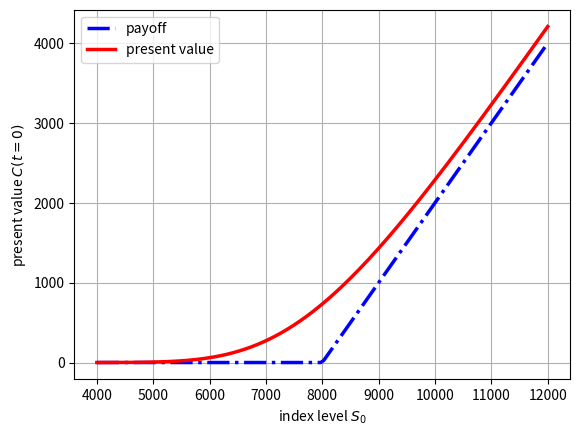

Generate this figure with matplotlib: (Note: this script raises an exception after producing the figure.)
#taken from:
#http://suhasghorp.com/options-and-volatility-smile/
import time

import pandas as pd

# BSM option valuation
import math
import numpy as np
import matplotlib as mpl
import matplotlib.pyplot as plt
from scipy.integrate import quad
from scipy.optimize import brentq
from scipy.interpolate import interp2d
from mpl_toolkits.mplot3d import Axes3D
from matplotlib import cm

## Helper functions ##
def dN(x):
    ''' Probability density function of standard normal random variable x.'''
    return math.exp(-0.5 * x ** 2) / math.sqrt(2 * math.pi)

def N(d):
    ''' Cumulative density function of standard normal random variable x. '''
    return quad(lambda x: dN(x), -20, d, limit=50)[0]

def d1f(St, K, t, T, r, sigma):
    ''' Black-Scholes-Merton d1 function.
        Parameters see e.g. BSM_call_value function. '''
    d1 = (math.log(St / K) + (r + 0.5 * sigma ** 2)
        * (T - t)) / (sigma * math.sqrt(T - t))
    return d1

def BSM_call_value(St, K, t, T, r, sigma):
    ''' Calculates Black-Scholes-Merton European call option value
        Parameters
    ==========
    St: float
    stock/index level at time t
    K: float
    strike price
    t: float
    valuation date
    T: float
    date of maturity/time-to-maturity if t = 0; T > t
    r: float
    constant, risk-less short rate
    sigma: float
    volatility
    Returns
    =======
    call_value: float
    European call present value at t
    '''
    d1 = d1f(St, K, t, T, r, sigma)
    d2 = d1 - sigma * math.sqrt(T - t)
    call_value = St * N(d1) - math.exp(-r * (T - t)) * K * N(d2)
    return call_value

def BSM_put_value(St, K, t, T, r, sigma):
    ''' Calculates Black-Scholes-Merton European put option value.
    Parameters
    ==========
    St: float
    stock/index level at time t
    K: float
    strike price
    t: float
    valuation date
    T: float
    date of maturity/time-to-maturity if t = 0; T > t
    r: float
    constant, risk-less short rate
    sigma: float
    volatility
    Returns
    =======
    put_value: float
    European put present value at t
    '''
    put_value = BSM_call_value(St, K, t, T, r, sigma) - St + math.exp(-r * (T - t)) * K
    return put_value

# Test Option Payoff and Time value
K = 8000 # Strike price
T = 1.0 # time-to-maturity
r = 0.025 # constant, risk-free rate
vol = 0.2 # constant volatility

# Generate spot prices
S = np.linspace(4000, 12000, 150)
h = np.maximum(S - K, 0) # payoff of the option
C = [BSM_call_value(Szero, K, 0, T, r, vol) for Szero in S] #BS call option values

plt.figure()
plt.plot(S, h, 'b-.', lw=2.5, label='payoff') # plot inner value at maturity
plt.plot(S, C, 'r', lw=2.5, label='present value') # plot option present value
plt.grid(True)
plt.legend(loc=0)
plt.xlabel('index level $S_0$')
plt.ylabel('present value $C(t=0)$')

# input("Press Enter to continue...")

time.sleep(10)


# model parameters
S0 = 100.0 # initial index level
T = 10.0 # time horizon
r = 0.05 # risk-less short rate
vol = 0.2 # instantaneous volatility
# simulation parameters
np.random.seed(250000)
#generate a pd array with business dates, ignores holidays
gbm_dates = pd.DatetimeIndex(start='10-05-2007',end='10-05-2017',freq='B')
M = len(gbm_dates) # time steps
I = 1 # index level paths
dt = 1 / 252. # 252 business days a year
df = math.exp(-r * dt) # discount factor

# stock price paths
rand = np.random.standard_normal((M, I)) # random numbers
S = np.zeros_like(rand) # stock matrix
S[0] = S0 # initial values
for t in range(1, M): # stock price paths using Eq.5
    S[t] = S[t - 1] * np.exp((r - vol ** 2 / 2) * dt + vol * rand[t] * math.sqrt(dt))
#create a pd dataframe with date as index and a column named "spot"
gbm = pd.DataFrame(S[:, 0], index=gbm_dates, columns=['spot'])
gbm['returns'] = np.log(gbm['spot'] / gbm['spot'].shift(1)) #log returns
# Realized Volatility
gbm['realized_var'] = 252 * np.cumsum(gbm['returns'] ** 2) / np.arange(len(gbm))
gbm['realized_vol'] = np.sqrt(gbm['realized_var'])
print (gbm.head())
gbm = gbm.dropna()

plt.figure(figsize=(9, 6))
plt.subplot(211)
gbm['spot'].plot()
plt.ylabel('daily quotes')
plt.grid(True)
plt.axis('tight')
plt.subplot(212)
gbm['returns'].plot()
plt.ylabel('daily log returns')
plt.grid(True)
plt.axis('tight')

time.sleep(10)

